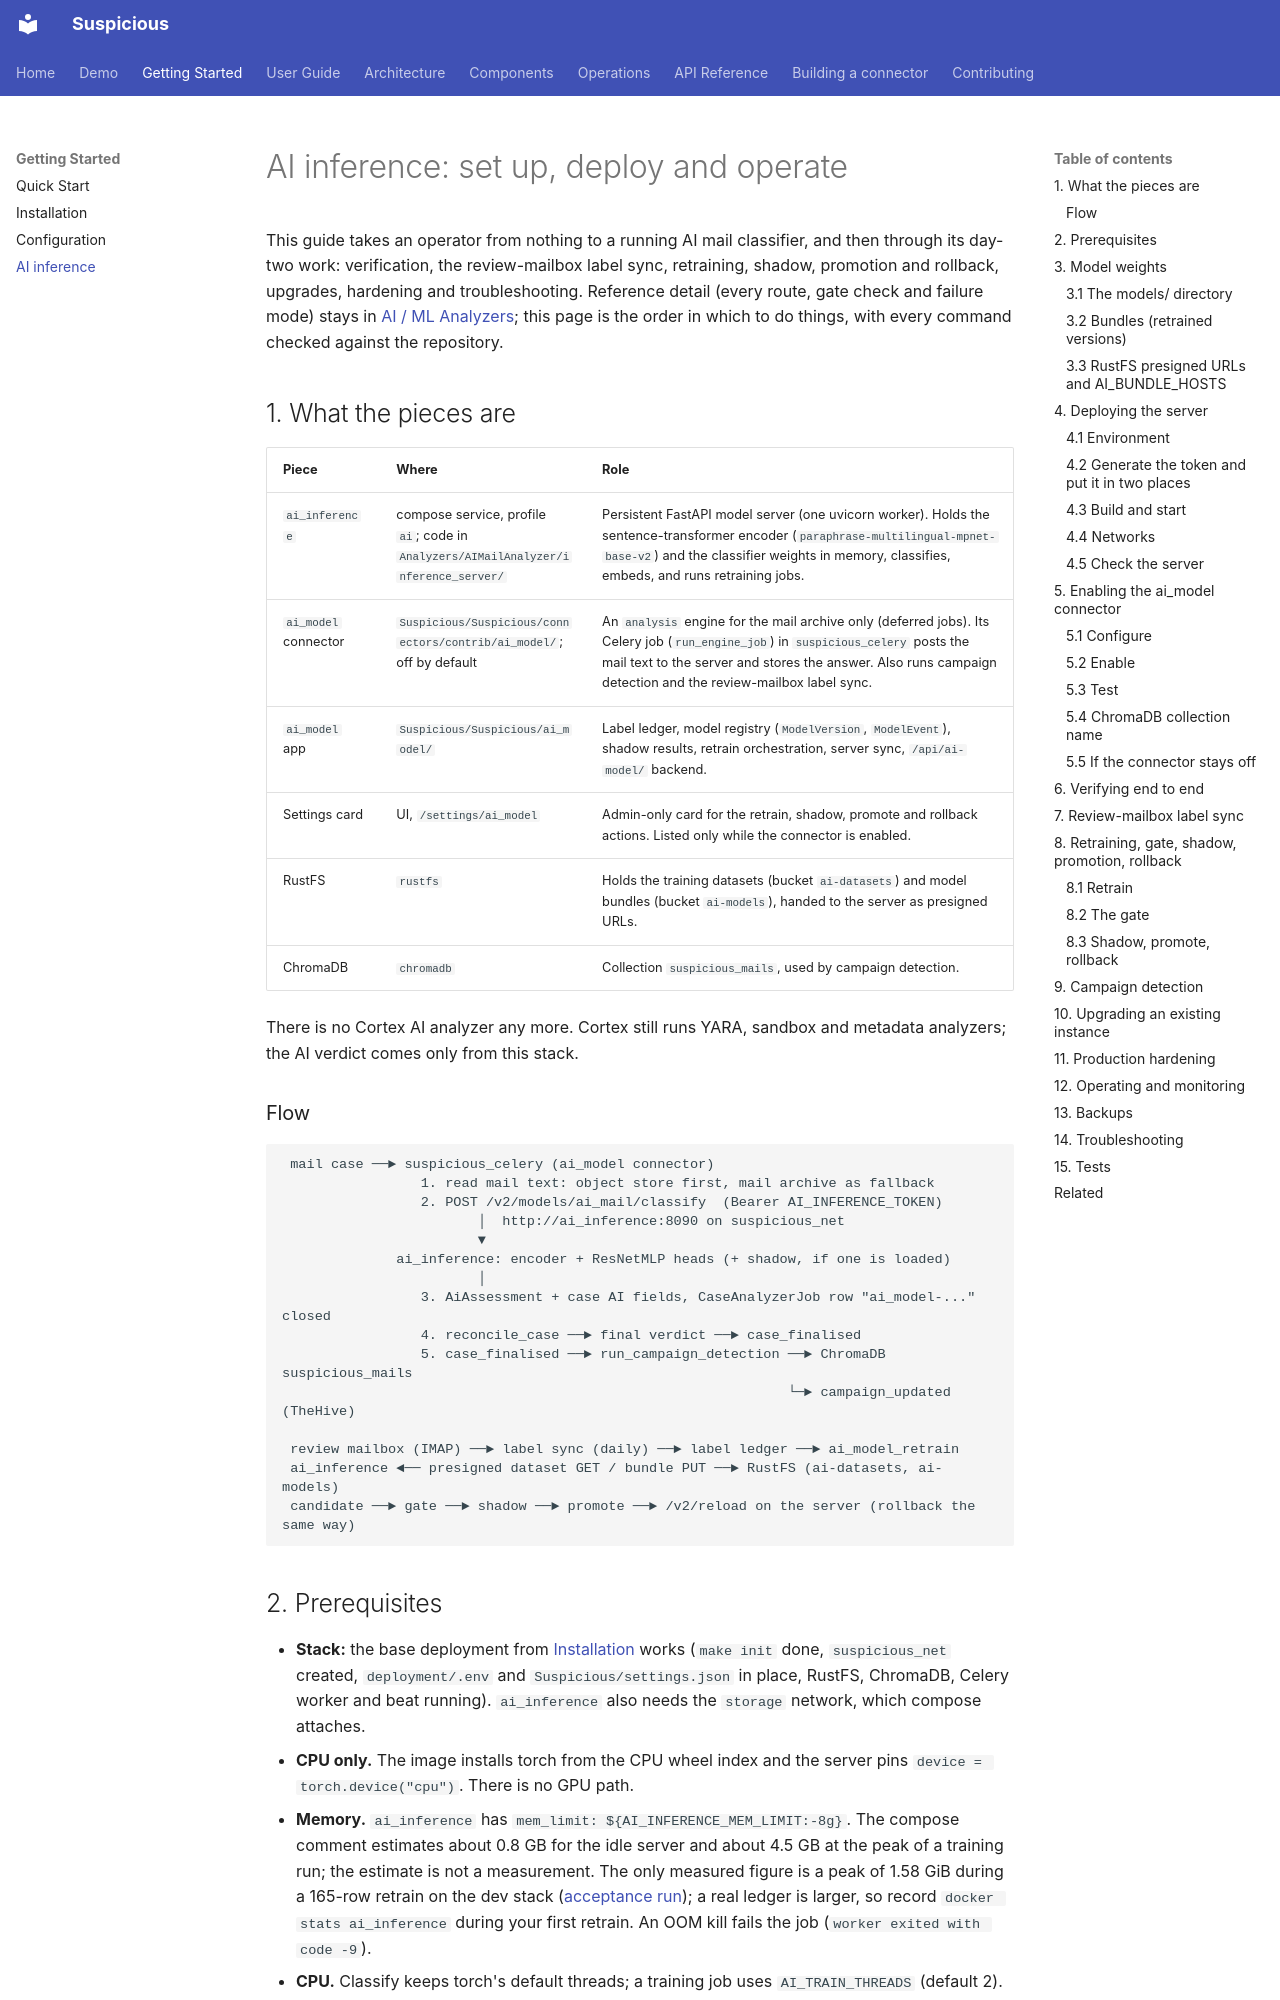

repository: thalesgroup-cert/suspicious · page: getting-started/ai-inference/index.html · generator: mkdocs

# AI inference: set up, deploy and operate

This guide takes an operator from nothing to a running AI mail classifier, and then through its
day-two work: verification, the review-mailbox label sync, retraining, shadow, promotion and
rollback, upgrades, hardening and troubleshooting. Reference detail (every route, gate check and
failure mode) stays in [AI / ML Analyzers](../components/analyzers.md); this page is the order in
which to do things, with every command checked against the repository.

## 1. What the pieces are

| Piece | Where | Role |
|---|---|---|
| `ai_inference` | compose service, profile `ai`; code in `Analyzers/AIMailAnalyzer/inference_server/` | Persistent FastAPI model server (one uvicorn worker). Holds the sentence-transformer encoder (`paraphrase-multilingual-mpnet-base-v2`) and the classifier weights in memory, classifies, embeds, and runs retraining jobs. |
| `ai_model` connector | `Suspicious/Suspicious/connectors/contrib/ai_model/`; off by default | An `analysis` engine for the mail archive only (deferred jobs). Its Celery job (`run_engine_job`) in `suspicious_celery` posts the mail text to the server and stores the answer. Also runs campaign detection and the review-mailbox label sync. |
| `ai_model` app | `Suspicious/Suspicious/ai_model/` | Label ledger, model registry (`ModelVersion`, `ModelEvent`), shadow results, retrain orchestration, server sync, `/api/ai-model/` backend. |
| Settings card | UI, `/settings/ai_model` | Admin-only card for the retrain, shadow, promote and rollback actions. Listed only while the connector is enabled. |
| RustFS | `rustfs` | Holds the training datasets (bucket `ai-datasets`) and model bundles (bucket `ai-models`), handed to the server as presigned URLs. |
| ChromaDB | `chromadb` | Collection `suspicious_mails`, used by campaign detection. |

There is no Cortex AI analyzer any more. Cortex still runs YARA, sandbox and metadata analyzers;
the AI verdict comes only from this stack.

### Flow

```
 mail case ──► suspicious_celery (ai_model connector)
                 1. read mail text: object store first, mail archive as fallback
                 2. POST /v2/models/ai_mail/classify  (Bearer AI_INFERENCE_TOKEN)
                        │  http://ai_inference:8090 on suspicious_net
                        ▼
              ai_inference: encoder + ResNetMLP heads (+ shadow, if one is loaded)
                        │
                 3. AiAssessment + case AI fields, CaseAnalyzerJob row "ai_model-..." closed
                 4. reconcile_case ──► final verdict ──► case_finalised
                 5. case_finalised ──► run_campaign_detection ──► ChromaDB suspicious_mails
                                                              └─► campaign_updated (TheHive)

 review mailbox (IMAP) ──► label sync (daily) ──► label ledger ──► ai_model_retrain
 ai_inference ◄── presigned dataset GET / bundle PUT ──► RustFS (ai-datasets, ai-models)
 candidate ──► gate ──► shadow ──► promote ──► /v2/reload on the server (rollback the same way)
```
